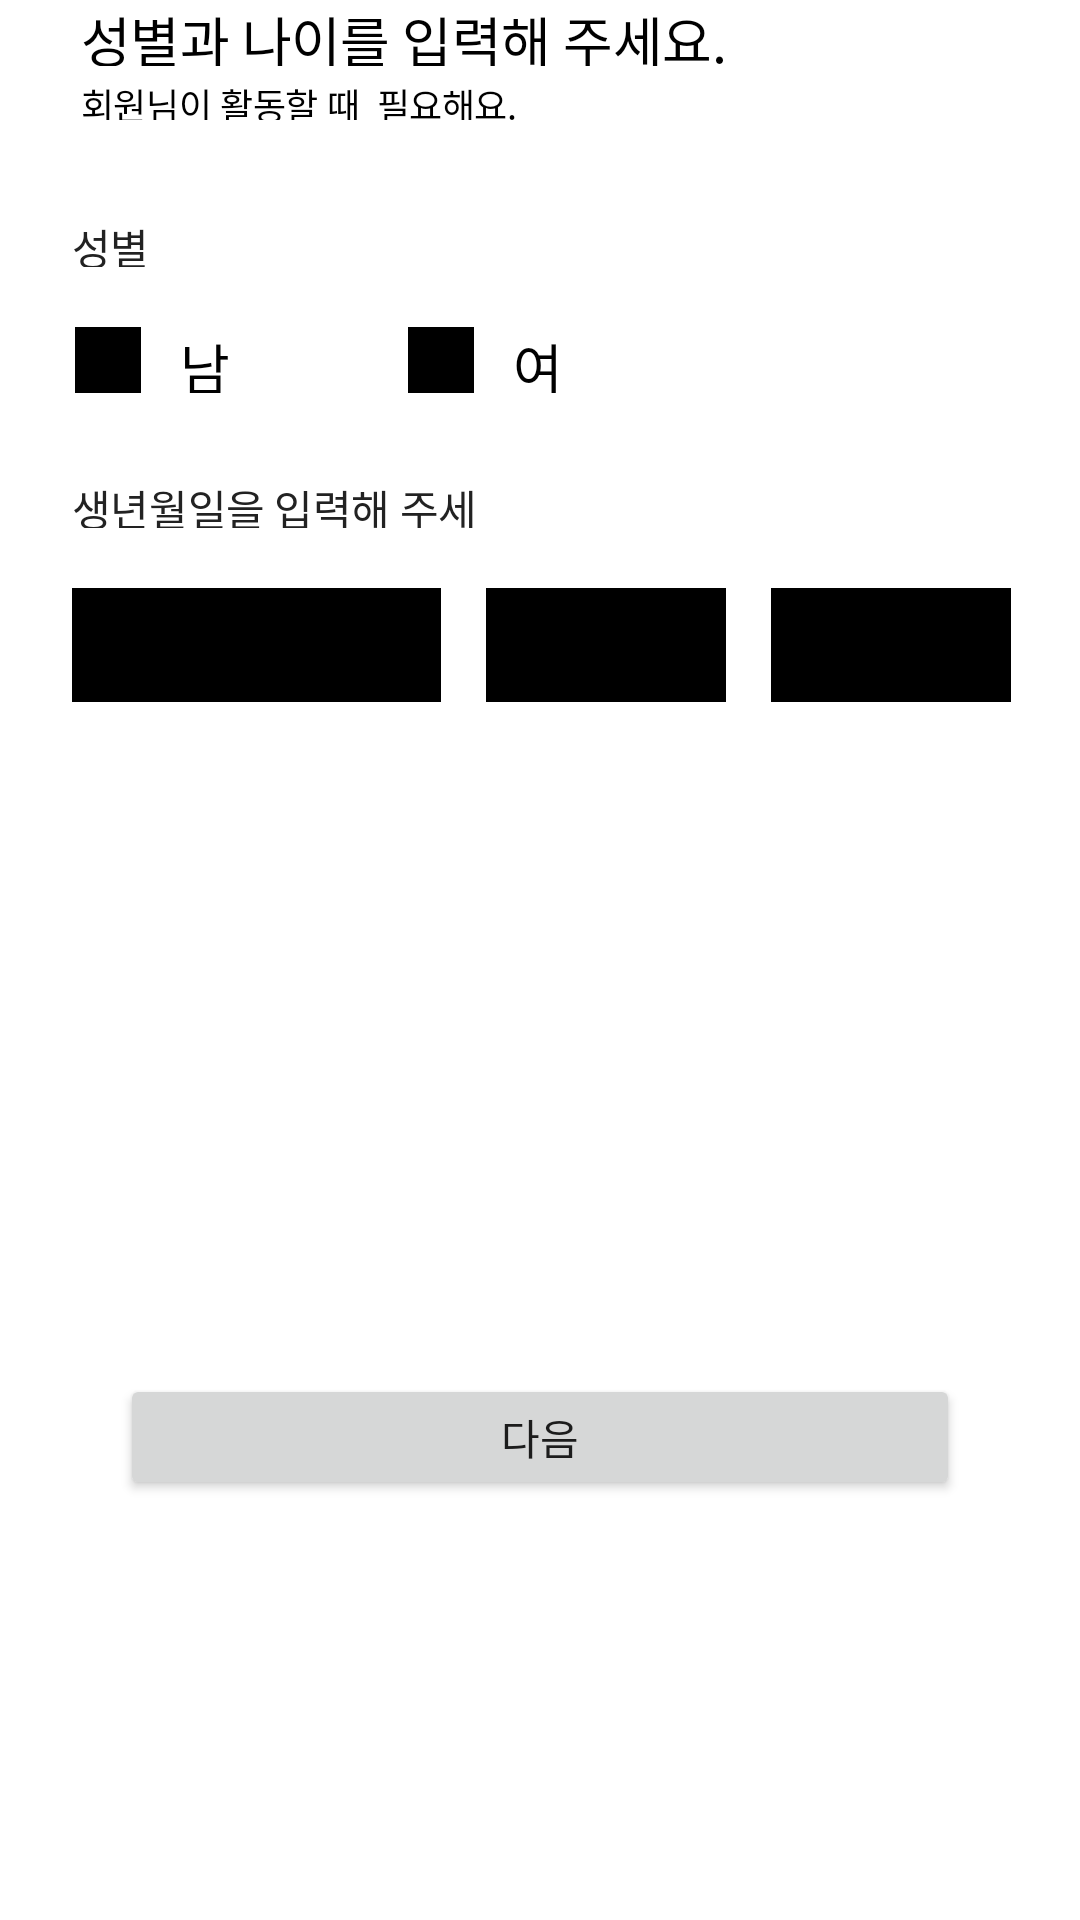

The Android layout XML behind this screen, and the referenced resources:
<!-- AndroidManifest.xml: application theme Theme.SocialProject -->
<!-- res/layout/gender_age_assign.xml -->
<?xml version="1.0" encoding="utf-8"?>
<androidx.constraintlayout.widget.ConstraintLayout xmlns:android="http://schemas.android.com/apk/res/android"
    android:id="@+id/gender_age_layout"
    android:layout_width="match_parent"
    android:layout_height="match_parent"
    xmlns:app="http://schemas.android.com/apk/res-auto">

    <TextView
        app:layout_constraintTop_toTopOf="parent"
        app:layout_constraintStart_toStartOf="parent"
        android:layout_width="wrap_content"
        android:layout_height="22dp"
        android:layout_alignParentLeft="true"
        android:layout_marginLeft="27dp"
        android:layout_alignParentTop="true"
        android:text="성별과 나이를 입력해 주세요."
        android:textSize="18sp"
        android:letterSpacing="-0.01"
        android:textColor="#000000"
        android:gravity="top"
        />

    <TextView
        android:layout_width="wrap_content"
        android:layout_height="14dp"
        app:layout_constraintTop_toTopOf="parent"
        app:layout_constraintStart_toStartOf="parent"
        android:layout_alignParentLeft="true"
        android:layout_marginLeft="27dp"
        android:layout_alignParentTop="true"
        android:layout_marginTop="26dp"
        android:text="회원님이 활동할 때  필요해요."
        android:textSize="12sp"
        android:letterSpacing="-0.01"
        android:textColor="#000000"
        android:gravity="top"
        />

    <TextView
        app:layout_constraintTop_toTopOf="parent"
        app:layout_constraintStart_toStartOf="parent"
        android:layout_width="wrap_content"
        android:layout_height="17dp"
        android:layout_alignParentLeft="true"
        android:layout_marginLeft="24dp"
        android:layout_alignParentTop="true"
        android:layout_marginTop="72dp"
        android:text="성별"
        android:textSize="14sp"
        android:letterSpacing="-0.01"
        android:textColor="#222222"
        android:gravity="top"
        />

    <View
        app:layout_constraintTop_toTopOf="parent"
        app:layout_constraintStart_toStartOf="parent"
        android:id="@+id/M_radio_btn"
        android:layout_width="22dp"
        android:layout_height="22dp"
        android:layout_alignParentLeft="true"
        android:layout_marginLeft="25dp"
        android:layout_alignParentTop="true"
        android:layout_marginTop="109dp"
        android:background="#000000"
        />

    <TextView
        app:layout_constraintTop_toTopOf="parent"
        app:layout_constraintStart_toStartOf="parent"
        android:layout_width="31dp"
        android:layout_height="22dp"
        android:layout_alignParentLeft="true"
        android:layout_marginLeft="60dp"
        android:layout_alignParentTop="true"
        android:layout_marginTop="109dp"
        android:text="남자"
        android:textSize="18sp"
        android:letterSpacing="-0.01"
        android:textColor="#000000"
        android:gravity="top"
        />

    <View
        app:layout_constraintTop_toTopOf="parent"
        app:layout_constraintStart_toStartOf="parent"
        android:id="@+id/W_radio_btn"
        android:layout_width="22dp"
        android:layout_height="22dp"
        android:layout_alignParentLeft="true"
        android:layout_marginLeft="136dp"
        android:layout_alignParentTop="true"
        android:layout_marginTop="109dp"
        android:background="#000000"
        />

    <TextView
        app:layout_constraintTop_toTopOf="parent"
        app:layout_constraintStart_toStartOf="parent"
        android:layout_width="31dp"
        android:layout_height="22dp"
        android:layout_alignParentLeft="true"
        android:layout_marginLeft="171dp"
        android:layout_alignParentTop="true"
        android:layout_marginTop="109dp"
        android:text="여자"
        android:textSize="18sp"
        android:letterSpacing="-0.01"
        android:textColor="#000000"
        android:gravity="top"
        />

    <TextView
        app:layout_constraintTop_toTopOf="parent"
        app:layout_constraintStart_toStartOf="parent"
        android:layout_width="141dp"
        android:layout_height="17dp"
        android:layout_alignParentLeft="true"
        android:layout_marginLeft="24dp"
        android:layout_alignParentTop="true"
        android:layout_marginTop="159dp"
        android:text="생년월일을 입력해 주세요."
        android:textSize="14sp"
        android:letterSpacing="-0.01"
        android:textColor="#222222"
        android:gravity="top"
        />

    <View
        app:layout_constraintTop_toTopOf="parent"
        app:layout_constraintStart_toStartOf="parent"
        android:id="@+id/year_spinner"
        android:layout_width="123dp"
        android:layout_height="38dp"
        android:layout_alignParentLeft="true"
        android:layout_marginLeft="24dp"
        android:layout_alignParentTop="true"
        android:layout_marginTop="196dp"
        android:background="#000000"
        />

    <View
        app:layout_constraintTop_toTopOf="parent"
        app:layout_constraintStart_toStartOf="parent"
        android:id="@+id/month_spinner"
        android:layout_width="80dp"
        android:layout_height="38dp"
        android:layout_alignParentLeft="true"
        android:layout_marginLeft="162dp"
        android:layout_alignParentTop="true"
        android:layout_marginTop="196dp"
        android:background="#000000"
        />

    <View
        app:layout_constraintTop_toTopOf="parent"
        app:layout_constraintStart_toStartOf="parent"
        android:id="@+id/day_spinner"
        android:layout_width="80dp"
        android:layout_height="38dp"
        android:layout_alignParentLeft="true"
        android:layout_marginLeft="257dp"
        android:layout_alignParentTop="true"
        android:layout_marginTop="196dp"
        android:background="#000000"
        />


    <androidx.appcompat.widget.AppCompatButton
        android:id="@+id/gender_age_next_btn"
        android:layout_width="280dp"
        android:layout_height="42dp"
        android:layout_alignParentLeft="true"
        android:layout_alignParentTop="true"
        android:text="다음"
        android:layout_marginTop="224dp"
        app:layout_constraintTop_toBottomOf="@+id/day_spinner"
        app:layout_constraintEnd_toEndOf="parent"
        app:layout_constraintStart_toStartOf="parent" />
</androidx.constraintlayout.widget.ConstraintLayout>
<!-- resources referenced by this layout -->
<resources>
  <style name="Theme.SocialProject" parent="Theme.MaterialComponents.DayNight.DarkActionBar">
          
          <item name="colorPrimary">@color/purple_500</item>
          <item name="colorPrimaryVariant">@color/purple_700</item>
          <item name="colorOnPrimary">@color/white</item>
          
          <item name="colorSecondary">@color/teal_200</item>
          <item name="colorSecondaryVariant">@color/teal_700</item>
          <item name="colorOnSecondary">@color/black</item>
          
          <item name="android:statusBarColor" tools:targetApi="l">?attr/colorPrimaryVariant</item>
          
          <item name="windowNoTitle">true</item>
      </style>
  <color name="purple_500">#FF6200EE</color>
  <color name="purple_700">#FF3700B3</color>
  <color name="white">#FFFFFFFF</color>
  <color name="teal_200">#FF03DAC5</color>
  <color name="teal_700">#FF018786</color>
  <color name="black">#000000</color>
</resources>
